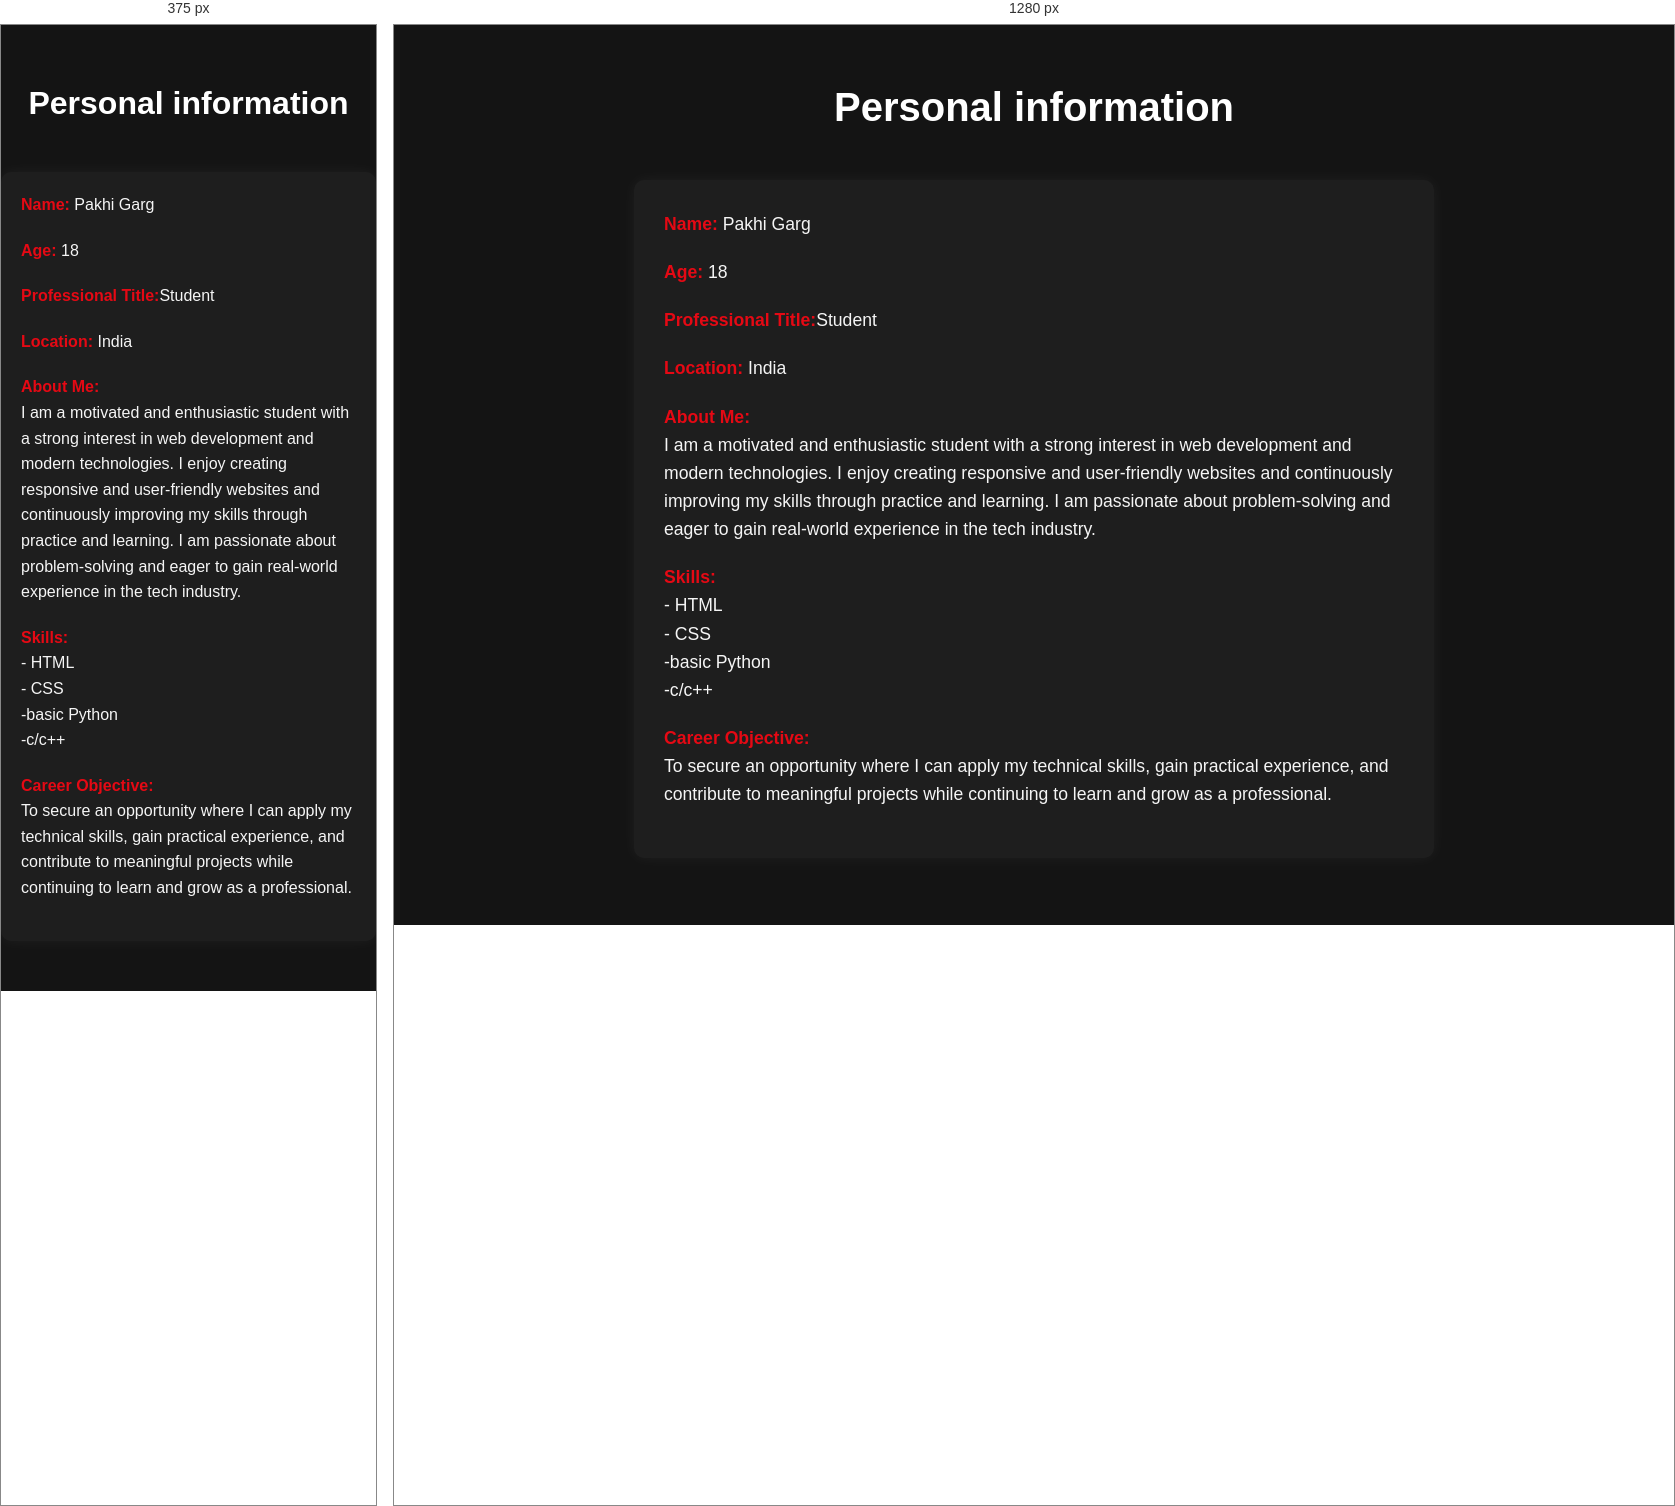
Rendered at 375 px and 1280 px, left to right.

<!-- file: personal.html -->
<!DOCTYPE html>
<html lang="en">
<head>
    <meta charset="UTF-8">
    <meta name="viewport" content="width=device-width, initial-scale=1.0">
    <title>Personal information</title>
    <link rel="stylesheet" href="style1.css">
</head>
<body>
    <div class="container">
        <header>
        <h1><b>Personal information</b></h1>
        </header>
    </div>
    <div class="content">
        <p><b>Name:</b> Pakhi Garg</p>
        <p><b>Age:</b> 18</p>
        <p><b>Professional Title:</b>Student</p>
        <p><b>Location:</b> India</p>
        <p><b>About Me:</b><br>
        I am a motivated and enthusiastic student with a strong interest in web development and modern technologies. I enjoy creating responsive and user-friendly websites and continuously improving my skills through practice and learning. I am passionate about problem-solving and eager to gain real-world experience in the tech industry.
        </p>
        <p><b>Skills:</b><br>
        - HTML<br>
        - CSS<br>
        -basic Python<br>
        -c/c++<br>
        </p>
        <p><b>Career Objective:</b><br>
        To secure an opportunity where I can apply my technical skills, gain practical experience, and contribute to meaningful projects while continuing to learn and grow as a professional.
        </p>
    </div>
</body>
</html>

/* @media block from style1.css */
@media screen and (max-width: 600px) {
    .content {
        padding: 20px;
        font-size: 1rem;
    }

    .container h1 {
        font-size: 2rem;
    }

    .profiles {
        flex-direction: column;
        gap: 30px;
    }
}